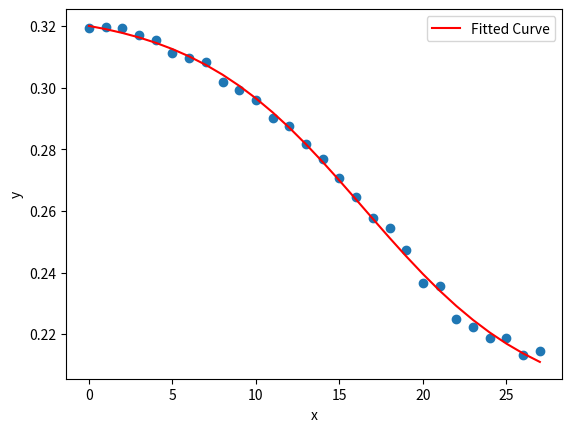

Write the Python code that produced this figure.
import numpy as np
from scipy.optimize import curve_fit
import matplotlib.pyplot as plt

def sigmoid_func(x, L, k, x0, C):
    return L / (1 + np.exp(k * (x - x0))) + C

x = np.arange(28)

import numpy as np

# Similarity = 0.2
y_2 = np.array([
    0.320860943, 0.32129385, 0.322409905, 0.321161108, 0.318951274, 0.315798872,
    0.312785399, 0.306693793, 0.297570483, 0.291373631, 0.280714576, 0.268122765,
    0.2578367, 0.248976017, 0.234292591, 0.220534577, 0.204962232, 0.184290955,
    0.165950833, 0.144656073, 0.126221779, 0.112555051, 0.098923391, 0.089782629,
    0.085720895, 0.081597059, 0.078886376, 0.078088521
])

# Similarity = 0.3
y_3 = np.array([
    0.320668567, 0.320871669, 0.321305847, 0.319605001, 0.317609342, 0.314785955,
    0.311781069, 0.306304382, 0.298346677, 0.291687967, 0.282814358, 0.270888043,
    0.260821949, 0.25127296, 0.237694532, 0.224551699, 0.210721897, 0.190196454,
    0.174473203, 0.154260066, 0.136817846, 0.124461408, 0.111723171, 0.10283554,
    0.097275795, 0.094207979, 0.092161101, 0.089987616
])

# Similarity = 0.4
y_4 = np.array([
    0.316901206, 0.316817277, 0.316336935, 0.313330577, 0.313114249, 0.310792673,
    0.308716265, 0.302323377, 0.297024611, 0.290880366, 0.284445227, 0.274676815,
    0.265241868, 0.256622543, 0.245433674, 0.234344719, 0.223254492, 0.206125847,
    0.191837209, 0.179006538, 0.163897017, 0.153184358, 0.142815181, 0.133416571,
    0.127706019, 0.125418764, 0.123764585, 0.121506243
])

# Similarity = 0.5
y_5 = np.array([
    0.317909503, 0.316969777, 0.316735317, 0.31393269, 0.312816149, 0.310361384,
    0.307615477, 0.30227751, 0.298089234, 0.293337193, 0.28841842, 0.279337768,
    0.272487608, 0.264496149, 0.256434396, 0.246803892, 0.237879801, 0.224506289,
    0.21620398, 0.203268823, 0.191133443, 0.183084117, 0.173851208, 0.166495304,
    0.160796619, 0.158237893, 0.156996335, 0.15426189
])

# Similarity = 0.6
y_6 = np.array([
    0.318672076, 0.317971726, 0.318931742, 0.315177619, 0.31416496, 0.311363027,
    0.308231067, 0.303654222, 0.300915478, 0.296457653, 0.292086166, 0.285142161,
    0.281001385, 0.275987014, 0.268289755, 0.261520516, 0.25306768, 0.244029987,
    0.237250291, 0.228621906, 0.218529659, 0.211479111, 0.204750607, 0.197617895,
    0.194796603, 0.191816507, 0.190876833, 0.188468037
])

# Similarity = 0.7
y_7 = np.array([
    0.319411416, 0.319808316, 0.319443456, 0.317071989, 0.315392561, 0.311348028,
    0.309563601, 0.30837074, 0.301920957, 0.299281897, 0.295988055, 0.29032363,
    0.287408881, 0.281799971, 0.276777485, 0.270814245, 0.264529999, 0.257798642,
    0.254412697, 0.247396439, 0.236531319, 0.235498771, 0.224754392, 0.222368173,
    0.218581237, 0.218579617, 0.213062389, 0.214378091
])

# Fitting
y = y_7
initial_guess = [0.1, 0.1, 0.1, 0.1]
params, covariance = curve_fit(sigmoid_func, x, y, p0=initial_guess, maxfev=1000000)
L, k, x0, C = params
y_fit = sigmoid_func(x, *params)

print(L, k ,x0, C)

# Get Fitting Function for Origin Drawing
x_new = np.arange(min(x), 27.01, 0.03)
y_new = sigmoid_func(x_new, L, k, x0, C)
y_new_str = ["{:.6f}".format(y) for y in y_new]
# for x_val, y_val in zip(x_new, y_new_str):
    # print(f"{x_val:.2f}, {y_val}")
    # print(f"{x_val:.2f}")
    # print(f"{y_val}")

# Plot
plt.scatter(x, y)
plt.plot(x, y_fit, 'r-', label='Fitted Curve')
plt.legend()
plt.xlabel('x')
plt.ylabel('y')
plt.show()

print(L, k ,x0, C)
